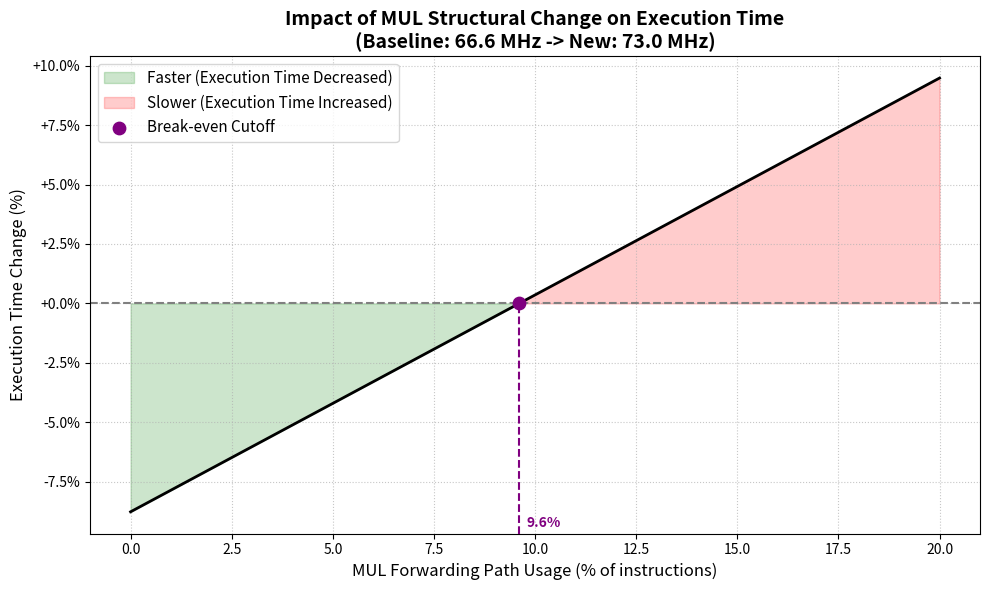

The script that saved this image:
import matplotlib.pyplot as plt
import numpy as np

def plot_execution_time_change(f_base_hz, f_new_hz, base_cpi=1.0):
    """
    Plots the % change in execution time of the new design vs. the baseline.
    
    Parameters:
    f_base_hz (float): Baseline frequency in Hz (e.g., 50_000_000 for 50 MHz).
    f_new_hz (float): New frequency in Hz (e.g., 55_000_000 for 55 MHz).
    base_cpi (float): The baseline Cycles Per Instruction (default is 1.0).
    """
    
    # Create an array of potential MUL dependency percentages from 0% to 20%
    x_pct = np.linspace(0, 20, 200)
    
    # 1. Calculate New CPI for the entire array
    # Every 1% of MUL dependency adds 0.01 to the CPI (due to the 1-cycle stall)
    cpi_new = base_cpi + (x_pct / 100)
    
    # 2. Calculate Execution Time Ratio: (CPI_new / CPI_base) * (F_base / F_new)
    # Note: Instruction count cancels out!
    time_ratio = (cpi_new / base_cpi) * (f_base_hz / f_new_hz)
    
    # 3. Convert to Percentage Change (+ means slower, - means faster)
    exec_time_change_pct = (time_ratio - 1) * 100

    # Calculate the exact break-even point (where execution time change is 0%)
    break_even_pct = ((f_new_hz / f_base_hz) - 1) * base_cpi * 100

    # --- Plotting ---
    fig, ax = plt.subplots(figsize=(10, 6))
    
    # Plot the main trend line
    ax.plot(x_pct, exec_time_change_pct, color='black', linewidth=2, zorder=3)
    
    # Add a break-even horizontal line at 0%
    ax.axhline(0, color='gray', linestyle='--', linewidth=1.5, zorder=2)
    
    # Fill areas to show "Faster" vs "Slower"
    ax.fill_between(x_pct, exec_time_change_pct, 0, where=(exec_time_change_pct < 0), 
                    color='green', alpha=0.2, label='Faster (Execution Time Decreased)')
    ax.fill_between(x_pct, exec_time_change_pct, 0, where=(exec_time_change_pct > 0), 
                    color='red', alpha=0.2, label='Slower (Execution Time Increased)')
    
    # Draw dashed vertical line from break-even point to the x-axis
    if 0 <= break_even_pct <= x_pct[-1]:
        ymin, ymax = ax.get_ylim()
        
        # Draw the dashed line down to the bottom
        ax.vlines(x=break_even_pct, ymin=ymin, ymax=0, color='purple', linestyle='--', linewidth=1.5, zorder=4)
        
        # Plot the point on the break-even line (0%)
        ax.scatter([break_even_pct], [0], color='purple', s=80, zorder=5, label='Break-even Cutoff')
        
        # Annotate the X-axis intersection (Dependency Rate)
        ax.annotate(f'{break_even_pct:.1f}%', xy=(break_even_pct, ymin), 
                    xytext=(5, 5), textcoords='offset points', color='purple', fontweight='bold', zorder=6)
                    
        ax.set_ylim(ymin, ymax) # Lock the y-axis limits back to original bounds

    # Formatting the plot
    f_base_mhz = f_base_hz / 1_000_000
    f_new_mhz = f_new_hz / 1_000_000
    ax.set_title(f"Impact of MUL Structural Change on Execution Time\n(Baseline: {f_base_mhz} MHz -> New: {f_new_mhz} MHz)", 
                 fontsize=14, fontweight='bold')
    ax.set_xlabel("MUL Forwarding Path Usage (% of instructions)", fontsize=12)
    ax.set_ylabel("Execution Time Change (%)", fontsize=12)
    
    # Y-axis formatter to explicitly show + or -
    ax.yaxis.set_major_formatter(plt.FuncFormatter(lambda y, _: f'{y:+.1f}%'))
    
    ax.grid(True, linestyle=':', alpha=0.7)
    ax.legend(loc='upper left', fontsize=11)
    
    plt.tight_layout()
    plt.show()

# --- RUN THE SCRIPT ---
# Example Scenario: 
# The baseline core ran at 66.6 MHz, and removing the forwarding path 
# allowed you to hit 73.0 MHz.
if __name__ == "__main__":
    plot_execution_time_change(
        f_base_hz=66_600_000,     # MHz baseline
        f_new_hz=73_000_000       # MHz new design
    )
